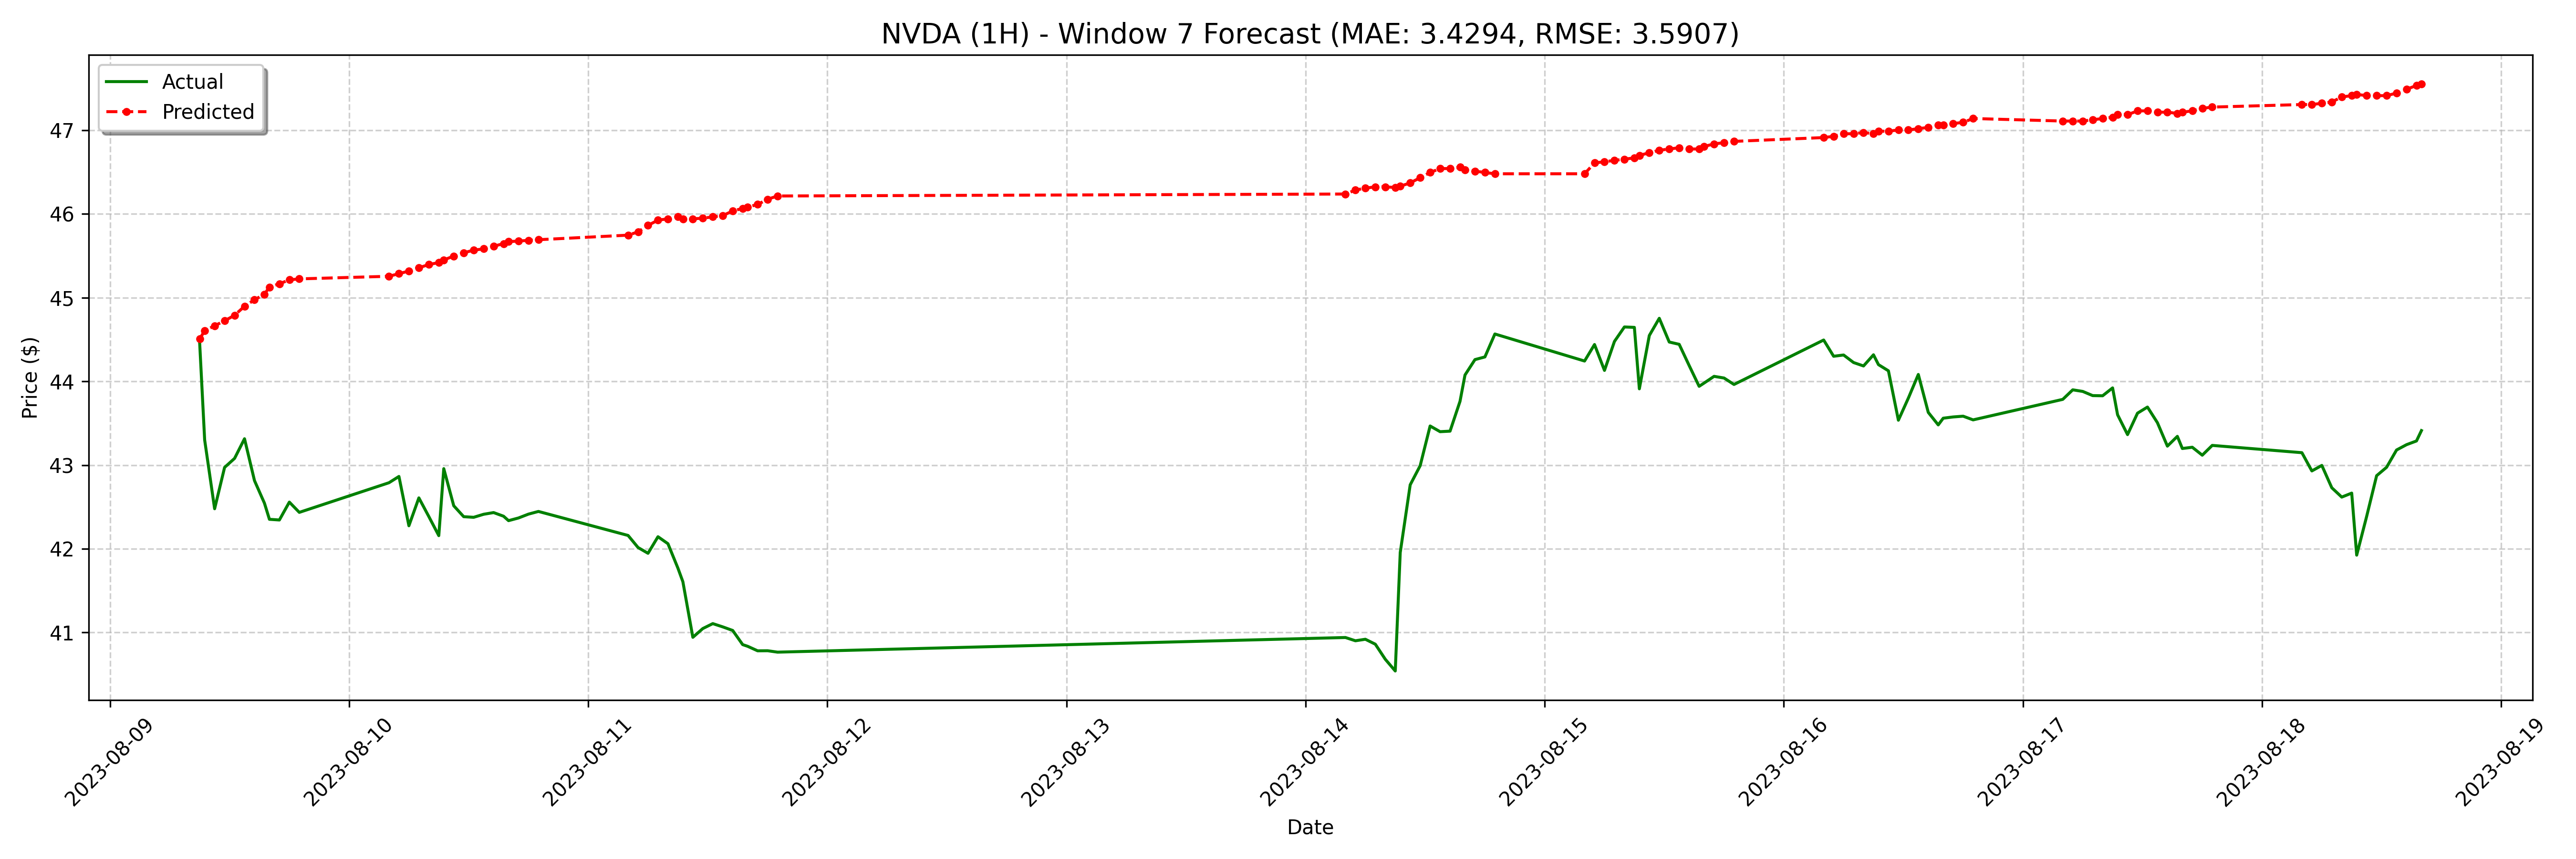

The file beside this chart, header and first rows:
date, actual, forecast
2023-08-09 09:00:00-04:00, 44.46, 44.51
2023-08-09 09:30:00-04:00, 43.3, 44.6
2023-08-09 10:30:00-04:00, 42.48, 44.66
2023-08-09 11:30:00-04:00, 42.97, 44.72
2023-08-09 12:30:00-04:00, 43.08, 44.79
2023-08-09 13:30:00-04:00, 43.31, 44.9
2023-08-09 14:30:00-04:00, 42.81, 44.97
2023-08-09 15:30:00-04:00, 42.55, 45.04
2023-08-09 16:00:00-04:00, 42.35, 45.13
2023-08-09 17:00:00-04:00, 42.34, 45.17
2023-08-09 18:00:00-04:00, 42.56, 45.21
2023-08-09 19:00:00-04:00, 42.44, 45.22
2023-08-10 04:00:00-04:00, 42.79, 45.26
2023-08-10 05:00:00-04:00, 42.86, 45.29
2023-08-10 06:00:00-04:00, 42.27, 45.32
2023-08-10 07:00:00-04:00, 42.61, 45.36
2023-08-10 08:00:00-04:00, 42.39, 45.4
2023-08-10 09:00:00-04:00, 42.16, 45.42
2023-08-10 09:30:00-04:00, 42.96, 45.45
2023-08-10 10:30:00-04:00, 42.51, 45.5
2023-08-10 11:30:00-04:00, 42.38, 45.54
2023-08-10 12:30:00-04:00, 42.38, 45.57
2023-08-10 13:30:00-04:00, 42.41, 45.58
2023-08-10 14:30:00-04:00, 42.43, 45.61
2023-08-10 15:30:00-04:00, 42.39, 45.65
2023-08-10 16:00:00-04:00, 42.34, 45.67
2023-08-10 17:00:00-04:00, 42.37, 45.68
2023-08-10 18:00:00-04:00, 42.41, 45.68
2023-08-10 19:00:00-04:00, 42.45, 45.69
2023-08-11 04:00:00-04:00, 42.16, 45.75
2023-08-11 05:00:00-04:00, 42.02, 45.79
2023-08-11 06:00:00-04:00, 41.95, 45.86
2023-08-11 07:00:00-04:00, 42.14, 45.93
2023-08-11 08:00:00-04:00, 42.06, 45.94
2023-08-11 09:00:00-04:00, 41.77, 45.97
2023-08-11 09:30:00-04:00, 41.61, 45.94
2023-08-11 10:30:00-04:00, 40.94, 45.94
2023-08-11 11:30:00-04:00, 41.05, 45.95
2023-08-11 12:30:00-04:00, 41.11, 45.97
2023-08-11 13:30:00-04:00, 41.07, 45.98
2023-08-11 14:30:00-04:00, 41.02, 46.04
2023-08-11 15:30:00-04:00, 40.85, 46.07
2023-08-11 16:00:00-04:00, 40.84, 46.08
2023-08-11 17:00:00-04:00, 40.78, 46.11
2023-08-11 18:00:00-04:00, 40.78, 46.18
2023-08-11 19:00:00-04:00, 40.77, 46.21
2023-08-14 04:00:00-04:00, 40.94, 46.24
2023-08-14 05:00:00-04:00, 40.9, 46.28
2023-08-14 06:00:00-04:00, 40.92, 46.31
2023-08-14 07:00:00-04:00, 40.86, 46.32
2023-08-14 08:00:00-04:00, 40.68, 46.32
2023-08-14 09:00:00-04:00, 40.54, 46.32
2023-08-14 09:30:00-04:00, 41.95, 46.33
2023-08-14 10:30:00-04:00, 42.76, 46.37
2023-08-14 11:30:00-04:00, 42.99, 46.43
2023-08-14 12:30:00-04:00, 43.47, 46.5
2023-08-14 13:30:00-04:00, 43.4, 46.54
2023-08-14 14:30:00-04:00, 43.41, 46.54
2023-08-14 15:30:00-04:00, 43.76, 46.56
2023-08-14 16:00:00-04:00, 44.08, 46.53
... 68 more rows
